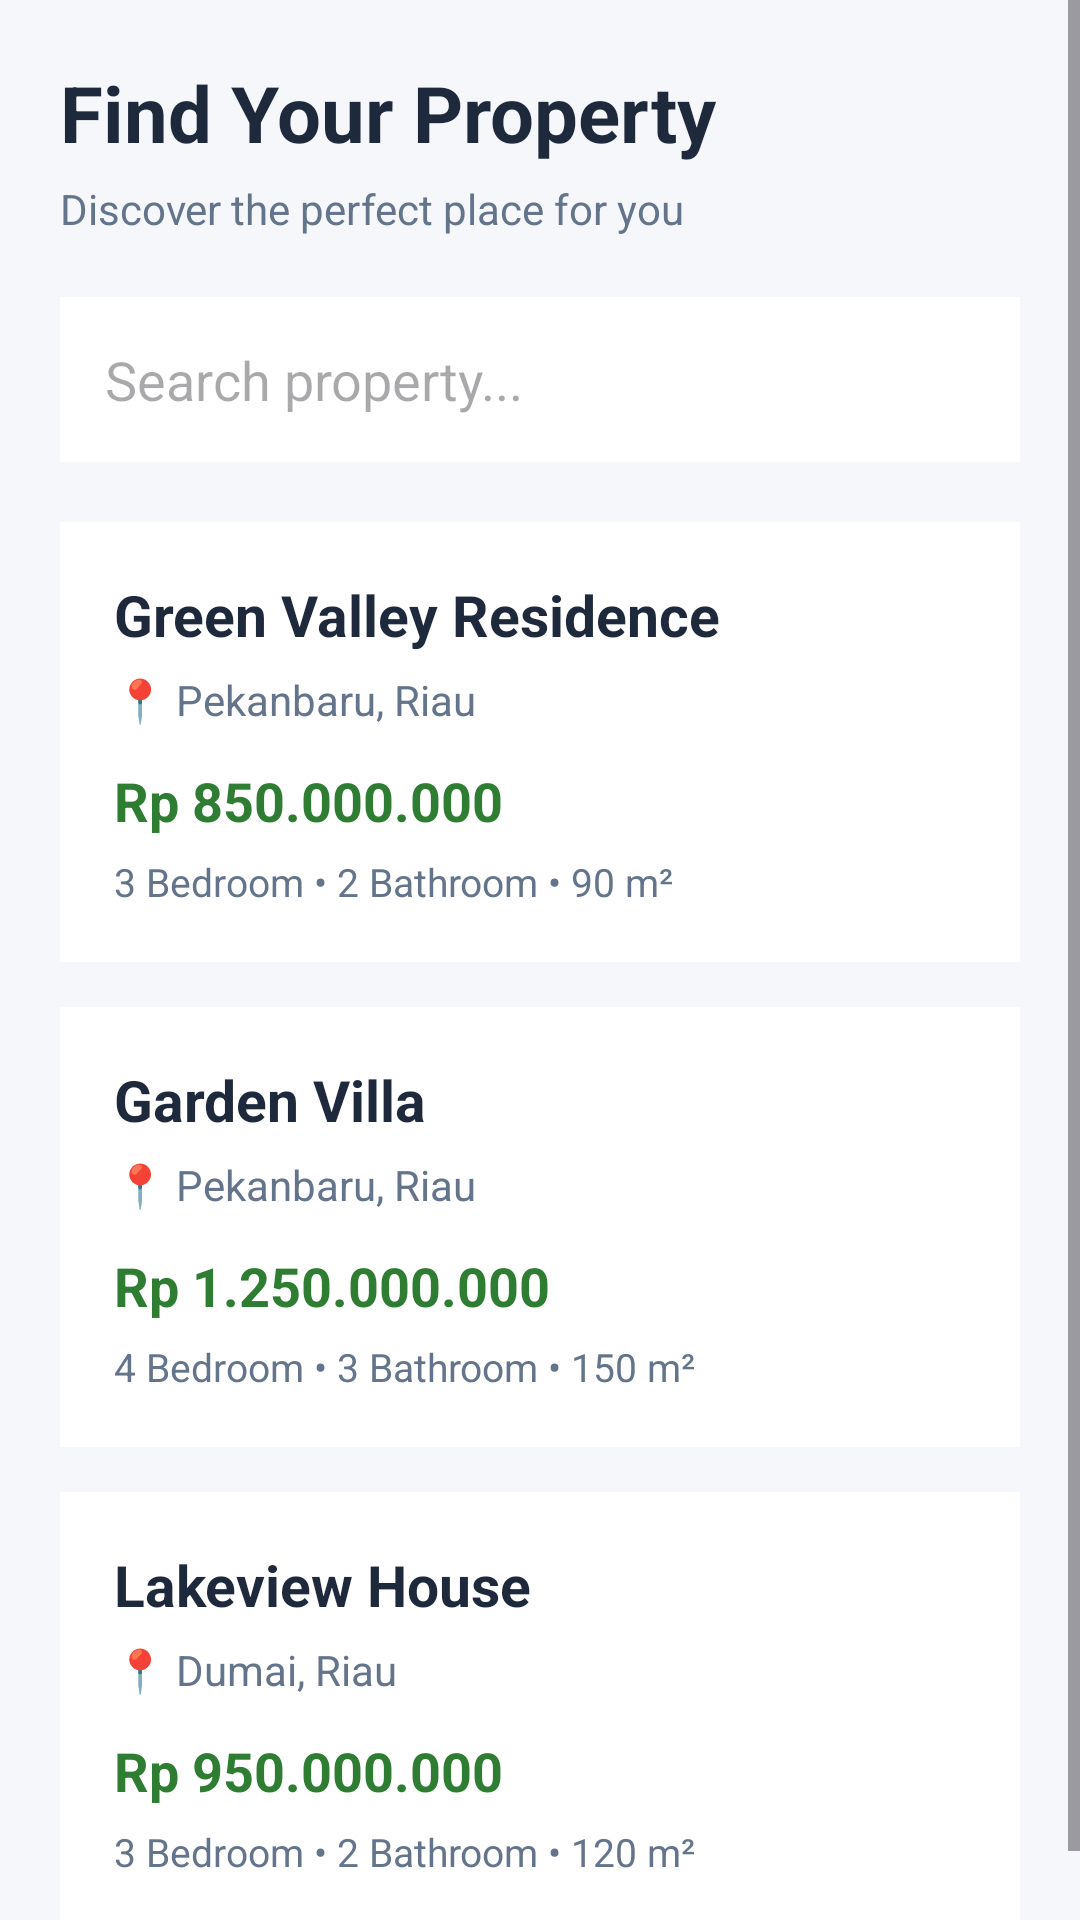

This screen was rendered from an Android layout file. Write that file and the resources it references.
<!-- AndroidManifest.xml: application theme Theme.HavenProperty -->
<!-- res/layout/activity_property_list.xml -->
<?xml version="1.0" encoding="utf-8"?>
<ScrollView xmlns:android="http://schemas.android.com/apk/res/android"
    android:id="@+id/main"
    android:layout_width="match_parent"
    android:layout_height="match_parent"
    android:background="#F5F7FA">

    <LinearLayout
        android:layout_width="match_parent"
        android:layout_height="wrap_content"
        android:orientation="vertical"
        android:padding="20dp">

        
        <TextView
            android:layout_width="wrap_content"
            android:layout_height="wrap_content"
            android:text="Find Your Property"
            android:textColor="#1E293B"
            android:textSize="26sp"
            android:textStyle="bold" />

        <TextView
            android:layout_width="wrap_content"
            android:layout_height="wrap_content"
            android:layout_marginTop="5dp"
            android:text="Discover the perfect place for you"
            android:textColor="#64748B"
            android:textSize="14sp" />

        
        <EditText
            android:layout_width="match_parent"
            android:layout_height="55dp"
            android:layout_marginTop="20dp"
            android:background="#FFFFFF"
            android:hint="Search property..."
            android:padding="15dp"
            android:singleLine="true" />

        
        <LinearLayout
            android:id="@+id/btnDetail"
            android:layout_width="match_parent"
            android:layout_height="wrap_content"
            android:layout_marginTop="20dp"
            android:background="#FFFFFF"
            android:clickable="true"
            android:focusable="true"
            android:orientation="vertical"
            android:padding="18dp">

            <TextView
                android:layout_width="wrap_content"
                android:layout_height="wrap_content"
                android:text="Green Valley Residence"
                android:textColor="#1E293B"
                android:textSize="19sp"
                android:textStyle="bold" />

            <TextView
                android:layout_width="wrap_content"
                android:layout_height="wrap_content"
                android:layout_marginTop="6dp"
                android:text="📍 Pekanbaru, Riau"
                android:textColor="#64748B"
                android:textSize="14sp" />

            <TextView
                android:layout_width="wrap_content"
                android:layout_height="wrap_content"
                android:layout_marginTop="12dp"
                android:text="Rp 850.000.000"
                android:textColor="#2E7D32"
                android:textSize="18sp"
                android:textStyle="bold" />

            <TextView
                android:layout_width="wrap_content"
                android:layout_height="wrap_content"
                android:layout_marginTop="6dp"
                android:text="3 Bedroom • 2 Bathroom • 90 m²"
                android:textColor="#64748B"
                android:textSize="13sp" />

        </LinearLayout>

        
        <LinearLayout
            android:layout_width="match_parent"
            android:layout_height="wrap_content"
            android:layout_marginTop="15dp"
            android:background="#FFFFFF"
            android:orientation="vertical"
            android:padding="18dp">

            <TextView
                android:layout_width="wrap_content"
                android:layout_height="wrap_content"
                android:text="Garden Villa"
                android:textColor="#1E293B"
                android:textSize="19sp"
                android:textStyle="bold" />

            <TextView
                android:layout_width="wrap_content"
                android:layout_height="wrap_content"
                android:layout_marginTop="6dp"
                android:text="📍 Pekanbaru, Riau"
                android:textColor="#64748B"
                android:textSize="14sp" />

            <TextView
                android:layout_width="wrap_content"
                android:layout_height="wrap_content"
                android:layout_marginTop="12dp"
                android:text="Rp 1.250.000.000"
                android:textColor="#2E7D32"
                android:textSize="18sp"
                android:textStyle="bold" />

            <TextView
                android:layout_width="wrap_content"
                android:layout_height="wrap_content"
                android:layout_marginTop="6dp"
                android:text="4 Bedroom • 3 Bathroom • 150 m²"
                android:textColor="#64748B"
                android:textSize="13sp" />

        </LinearLayout>

        
        <LinearLayout
            android:layout_width="match_parent"
            android:layout_height="wrap_content"
            android:layout_marginTop="15dp"
            android:background="#FFFFFF"
            android:orientation="vertical"
            android:padding="18dp">

            <TextView
                android:layout_width="wrap_content"
                android:layout_height="wrap_content"
                android:text="Lakeview House"
                android:textColor="#1E293B"
                android:textSize="19sp"
                android:textStyle="bold" />

            <TextView
                android:layout_width="wrap_content"
                android:layout_height="wrap_content"
                android:layout_marginTop="6dp"
                android:text="📍 Dumai, Riau"
                android:textColor="#64748B"
                android:textSize="14sp" />

            <TextView
                android:layout_width="wrap_content"
                android:layout_height="wrap_content"
                android:layout_marginTop="12dp"
                android:text="Rp 950.000.000"
                android:textColor="#2E7D32"
                android:textSize="18sp"
                android:textStyle="bold" />

            <TextView
                android:layout_width="wrap_content"
                android:layout_height="wrap_content"
                android:layout_marginTop="6dp"
                android:text="3 Bedroom • 2 Bathroom • 120 m²"
                android:textColor="#64748B"
                android:textSize="13sp" />

        </LinearLayout>

    </LinearLayout>

</ScrollView>
<!-- resources referenced by this layout -->
<resources>
  <style name="Theme.HavenProperty" parent="Theme.Material3.DayNight" />
</resources>
